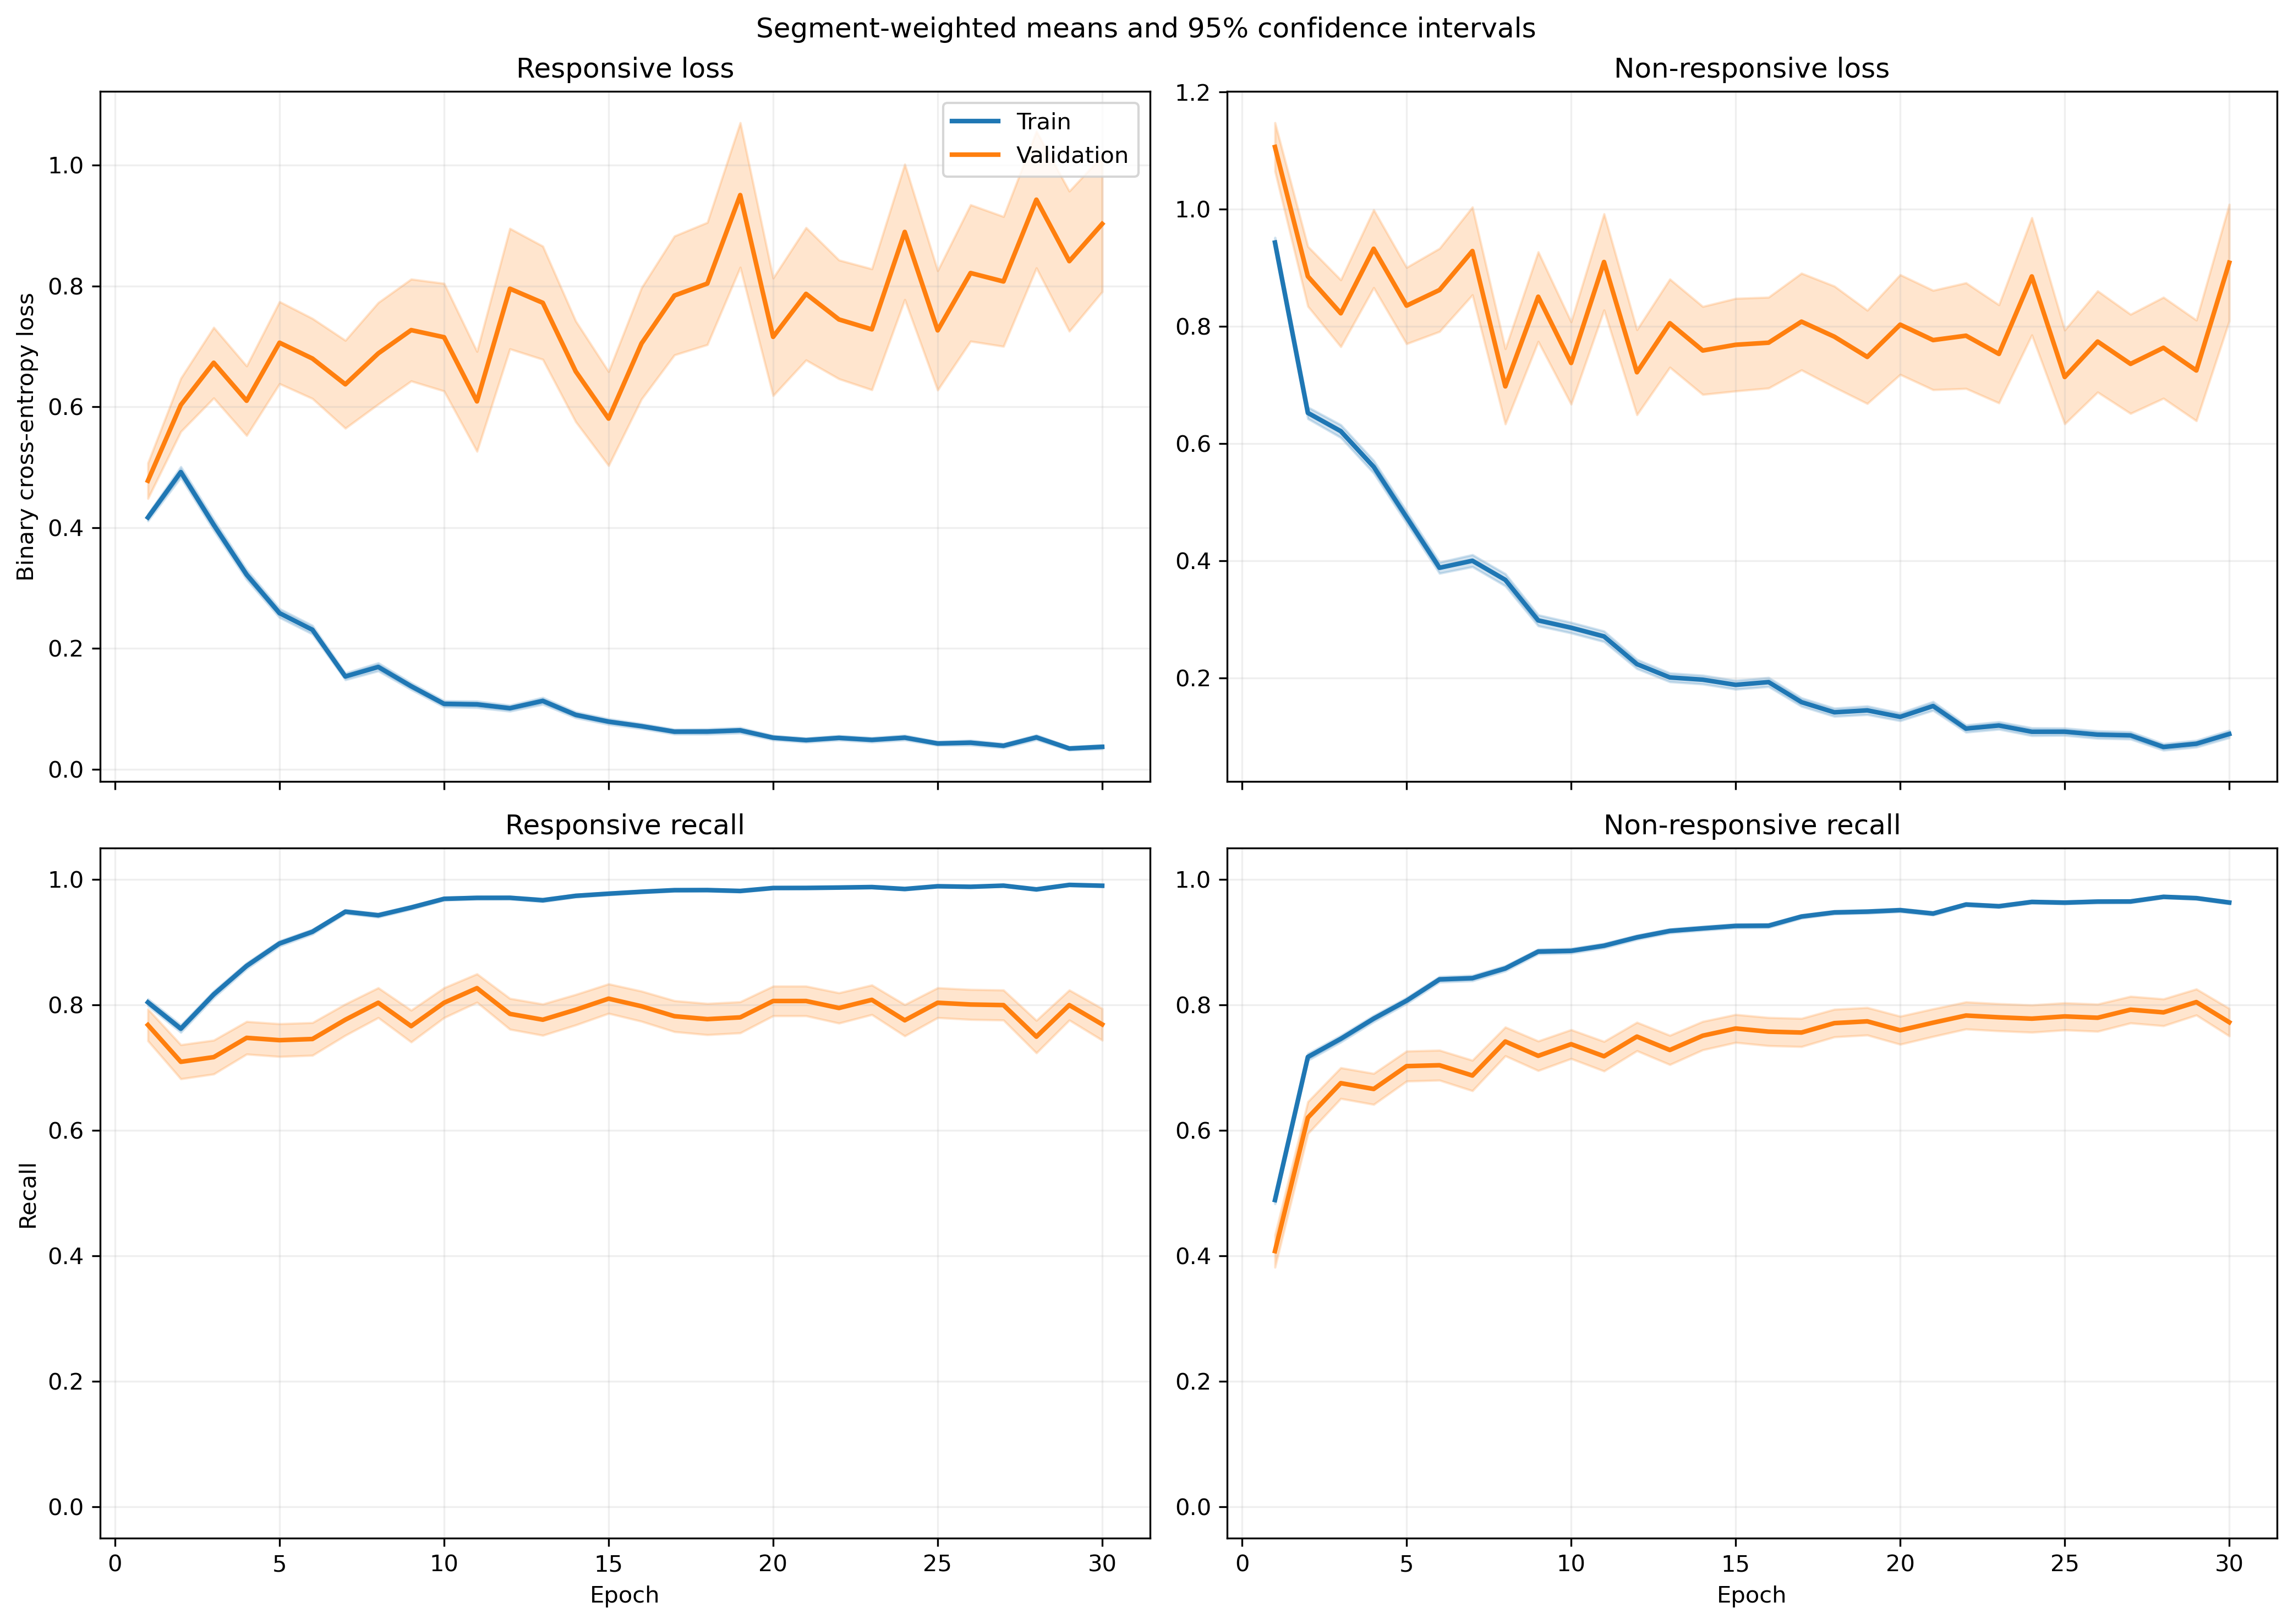

Source data for this figure (header and first rows):
fold, epoch, split, r_loss, r_loss_count, r_loss_sum, r_loss_sum_sq, r_recall, r_recall_count, r_recall_sum, r_recall_sum_sq, nr_loss, nr_loss_count, nr_loss_sum, nr_loss_sum_sq, nr_recall, nr_recall_count, nr_recall_sum, nr_recall_sum_sq
1, 1, train, 0.4526, 1063, 481.1, 449.6, 0.7827, 1063, 832.0, 832.0, 0.8764, 1401, 1228, 1828, 0.5439, 1401, 762.0, 762.0
1, 1, validation, 0.1089, 10, 1.089, 0.182, 1.0, 10, 10.0, 10.0, , 0, 0.0, 0.0, , 0, 0.0, 0.0
1, 2, train, 0.4822, 1063, 512.6, 688.7, 0.7695, 1063, 818.0, 818.0, 0.633, 1401, 886.9, 1472, 0.7266, 1401, 1018, 1018
1, 2, validation, 0.08169, 10, 0.8169, 0.1055, 1.0, 10, 10.0, 10.0, , 0, 0.0, 0.0, , 0, 0.0, 0.0
1, 3, train, 0.3252, 1063, 345.7, 446, 0.8636, 1063, 918.0, 918.0, 0.7188, 1401, 1007, 1955, 0.7195, 1401, 1008, 1008
1, 3, validation, 0.04291, 10, 0.4291, 0.03209, 1.0, 10, 10.0, 10.0, , 0, 0.0, 0.0, , 0, 0.0, 0.0
1, 4, train, 0.2541, 1063, 270.1, 264.8, 0.8937, 1063, 950.0, 950.0, 0.6236, 1401, 873.6, 1596, 0.7552, 1401, 1058, 1058
1, 4, validation, 0.05617, 10, 0.5617, 0.0601, 1.0, 10, 10.0, 10.0, , 0, 0.0, 0.0, , 0, 0.0, 0.0
1, 5, train, 0.2329, 1063, 247.6, 268.9, 0.9116, 1063, 969.0, 969.0, 0.5379, 1401, 753.7, 1421, 0.7673, 1401, 1075, 1075
1, 5, validation, 0.04082, 10, 0.4082, 0.02845, 1.0, 10, 10.0, 10.0, , 0, 0.0, 0.0, , 0, 0.0, 0.0
1, 6, train, 0.2834, 1063, 301.2, 510, 0.8946, 1063, 951.0, 951.0, 0.3409, 1401, 477.6, 998.3, 0.853, 1401, 1195, 1195
1, 6, validation, 0.2035, 10, 2.035, 3.119, 0.9, 10, 9.0, 9.0, , 0, 0.0, 0.0, , 0, 0.0, 0.0
1, 7, train, 0.1625, 1063, 172.7, 174.2, 0.9454, 1063, 1005, 1005, 0.3442, 1401, 482.2, 884.2, 0.8394, 1401, 1176, 1176
1, 7, validation, 0.05024, 10, 0.5024, 0.04531, 1.0, 10, 10.0, 10.0, , 0, 0.0, 0.0, , 0, 0.0, 0.0
1, 8, train, 0.201, 1063, 213.6, 355.2, 0.9417, 1063, 1001, 1001, 0.3698, 1401, 518.1, 1145, 0.8415, 1401, 1179, 1179
1, 8, validation, 0.01635, 10, 0.1635, 0.005034, 1.0, 10, 10.0, 10.0, , 0, 0.0, 0.0, , 0, 0.0, 0.0
1, 9, train, 0.1097, 1063, 116.6, 120.9, 0.9671, 1063, 1028, 1028, 0.3123, 1401, 437.5, 962.8, 0.8751, 1401, 1226, 1226
1, 9, validation, 0.02245, 10, 0.2245, 0.01653, 1.0, 10, 10.0, 10.0, , 0, 0.0, 0.0, , 0, 0.0, 0.0
1, 10, train, 0.1234, 1063, 131.2, 185.4, 0.9661, 1063, 1027, 1027, 0.2654, 1401, 371.9, 891.4, 0.8929, 1401, 1251, 1251
1, 10, validation, 0.01222, 10, 0.1222, 0.003141, 1.0, 10, 10.0, 10.0, , 0, 0.0, 0.0, , 0, 0.0, 0.0
1, 11, train, 0.09543, 1063, 101.4, 106.8, 0.9774, 1063, 1039, 1039, 0.2644, 1401, 370.4, 807.6, 0.8922, 1401, 1250, 1250
1, 11, validation, 0.01433, 10, 0.1433, 0.004374, 1.0, 10, 10.0, 10.0, , 0, 0.0, 0.0, , 0, 0.0, 0.0
1, 12, train, 0.09253, 1063, 98.36, 94.14, 0.9755, 1063, 1037, 1037, 0.2186, 1401, 306.3, 566.7, 0.9029, 1401, 1265, 1265
1, 12, validation, 0.03258, 10, 0.3258, 0.01762, 1.0, 10, 10.0, 10.0, , 0, 0.0, 0.0, , 0, 0.0, 0.0
1, 13, train, 0.09529, 1063, 101.3, 133.2, 0.9708, 1063, 1032, 1032, 0.1877, 1401, 262.9, 561.1, 0.9272, 1401, 1299, 1299
1, 13, validation, 0.03124, 10, 0.3124, 0.03139, 1.0, 10, 10.0, 10.0, , 0, 0.0, 0.0, , 0, 0.0, 0.0
1, 14, train, 0.05945, 1063, 63.2, 76.68, 0.9859, 1063, 1048, 1048, 0.265, 1401, 371.2, 854.9, 0.8879, 1401, 1244, 1244
1, 14, validation, 0.008196, 10, 0.08196, 0.001266, 1.0, 10, 10.0, 10.0, , 0, 0.0, 0.0, , 0, 0.0, 0.0
1, 15, train, 0.0866, 1063, 92.05, 161.3, 0.9765, 1063, 1038, 1038, 0.1265, 1401, 177.2, 441.9, 0.9515, 1401, 1333, 1333
1, 15, validation, 0.02448, 10, 0.2448, 0.01032, 1.0, 10, 10.0, 10.0, , 0, 0.0, 0.0, , 0, 0.0, 0.0
1, 16, train, 0.1261, 1063, 134, 162.3, 0.9577, 1063, 1018, 1018, 0.1623, 1401, 227.3, 423.3, 0.9408, 1401, 1318, 1318
1, 16, validation, 0.01354, 10, 0.1354, 0.003612, 1.0, 10, 10.0, 10.0, , 0, 0.0, 0.0, , 0, 0.0, 0.0
1, 17, train, 0.03, 1063, 31.89, 53.51, 0.9953, 1063, 1058, 1058, 0.2495, 1401, 349.6, 890.6, 0.9079, 1401, 1272, 1272
1, 17, validation, 0.01141, 10, 0.1141, 0.002527, 1.0, 10, 10.0, 10.0, , 0, 0.0, 0.0, , 0, 0.0, 0.0
1, 18, train, 0.05226, 1063, 55.56, 118.4, 0.9859, 1063, 1048, 1048, 0.1599, 1401, 224.1, 668.3, 0.9393, 1401, 1316, 1316
1, 18, validation, 0.004153, 10, 0.04153, 0.0002639, 1.0, 10, 10.0, 10.0, , 0, 0.0, 0.0, , 0, 0.0, 0.0
1, 19, train, 0.02736, 1063, 29.08, 58.89, 0.9972, 1063, 1060, 1060, 0.2004, 1401, 280.8, 748.3, 0.9243, 1401, 1295, 1295
1, 19, validation, 0.007239, 10, 0.07239, 0.001448, 1.0, 10, 10.0, 10.0, , 0, 0.0, 0.0, , 0, 0.0, 0.0
1, 20, train, 0.03511, 1063, 37.32, 53.93, 0.9944, 1063, 1057, 1057, 0.1419, 1401, 198.8, 462.4, 0.9479, 1401, 1328, 1328
1, 20, validation, 0.009712, 10, 0.09712, 0.001207, 1.0, 10, 10.0, 10.0, , 0, 0.0, 0.0, , 0, 0.0, 0.0
1, 21, train, 0.0395, 1063, 41.99, 81.07, 0.9906, 1063, 1053, 1053, 0.09289, 1401, 130.1, 396.8, 0.9686, 1401, 1357, 1357
1, 21, validation, 0.009076, 10, 0.09076, 0.00123, 1.0, 10, 10.0, 10.0, , 0, 0.0, 0.0, , 0, 0.0, 0.0
1, 22, train, 0.02742, 1063, 29.15, 52.07, 0.9953, 1063, 1058, 1058, 0.1197, 1401, 167.8, 443.9, 0.9572, 1401, 1341, 1341
1, 22, validation, 0.006336, 10, 0.06336, 0.0005973, 1.0, 10, 10.0, 10.0, , 0, 0.0, 0.0, , 0, 0.0, 0.0
1, 23, train, 0.05199, 1063, 55.26, 58.64, 0.9859, 1063, 1048, 1048, 0.2617, 1401, 366.7, 823.4, 0.8994, 1401, 1260, 1260
1, 23, validation, 0.0373, 10, 0.373, 0.02333, 1.0, 10, 10.0, 10.0, , 0, 0.0, 0.0, , 0, 0.0, 0.0
1, 24, train, 0.06479, 1063, 68.87, 149.8, 0.9746, 1063, 1036, 1036, 0.1571, 1401, 220.2, 789.5, 0.9536, 1401, 1336, 1336
1, 24, validation, 0.01171, 10, 0.1171, 0.008959, 1.0, 10, 10.0, 10.0, , 0, 0.0, 0.0, , 0, 0.0, 0.0
1, 25, train, 0.06722, 1063, 71.45, 104, 0.9849, 1063, 1047, 1047, 0.09439, 1401, 132.2, 253.3, 0.9657, 1401, 1353, 1353
1, 25, validation, 0.008296, 10, 0.08296, 0.001497, 1.0, 10, 10.0, 10.0, , 0, 0.0, 0.0, , 0, 0.0, 0.0
1, 26, train, 0.03727, 1063, 39.61, 73.59, 0.9906, 1063, 1053, 1053, 0.1155, 1401, 161.8, 408.3, 0.9579, 1401, 1342, 1342
1, 26, validation, 0.002035, 10, 0.02035, 5.7604073617767426e-05, 1.0, 10, 10.0, 10.0, , 0, 0.0, 0.0, , 0, 0.0, 0.0
1, 27, train, 0.04169, 1063, 44.32, 98.12, 0.9897, 1063, 1052, 1052, 0.06954, 1401, 97.42, 275.8, 0.9779, 1401, 1370, 1370
1, 27, validation, 0.002961, 10, 0.02961, 0.0001517, 1.0, 10, 10.0, 10.0, , 0, 0.0, 0.0, , 0, 0.0, 0.0
1, 28, train, 0.02789, 1063, 29.65, 35.25, 0.9925, 1063, 1055, 1055, 0.05888, 1401, 82.49, 230.7, 0.9814, 1401, 1375, 1375
1, 28, validation, 0.002879, 10, 0.02879, 0.0001262, 1.0, 10, 10.0, 10.0, , 0, 0.0, 0.0, , 0, 0.0, 0.0
1, 29, train, 0.02488, 1063, 26.45, 57.42, 0.9972, 1063, 1060, 1060, 0.05507, 1401, 77.15, 205.9, 0.9807, 1401, 1374, 1374
1, 29, validation, 0.01037, 10, 0.1037, 0.002667, 1.0, 10, 10.0, 10.0, , 0, 0.0, 0.0, , 0, 0.0, 0.0
1, 30, train, 0.05148, 1063, 54.72, 103.2, 0.9868, 1063, 1049, 1049, 0.04826, 1401, 67.61, 159.5, 0.9843, 1401, 1379, 1379
1, 30, validation, 0.02508, 10, 0.2508, 0.01613, 1.0, 10, 10.0, 10.0, , 0, 0.0, 0.0, , 0, 0.0, 0.0
... 1,140 more rows
